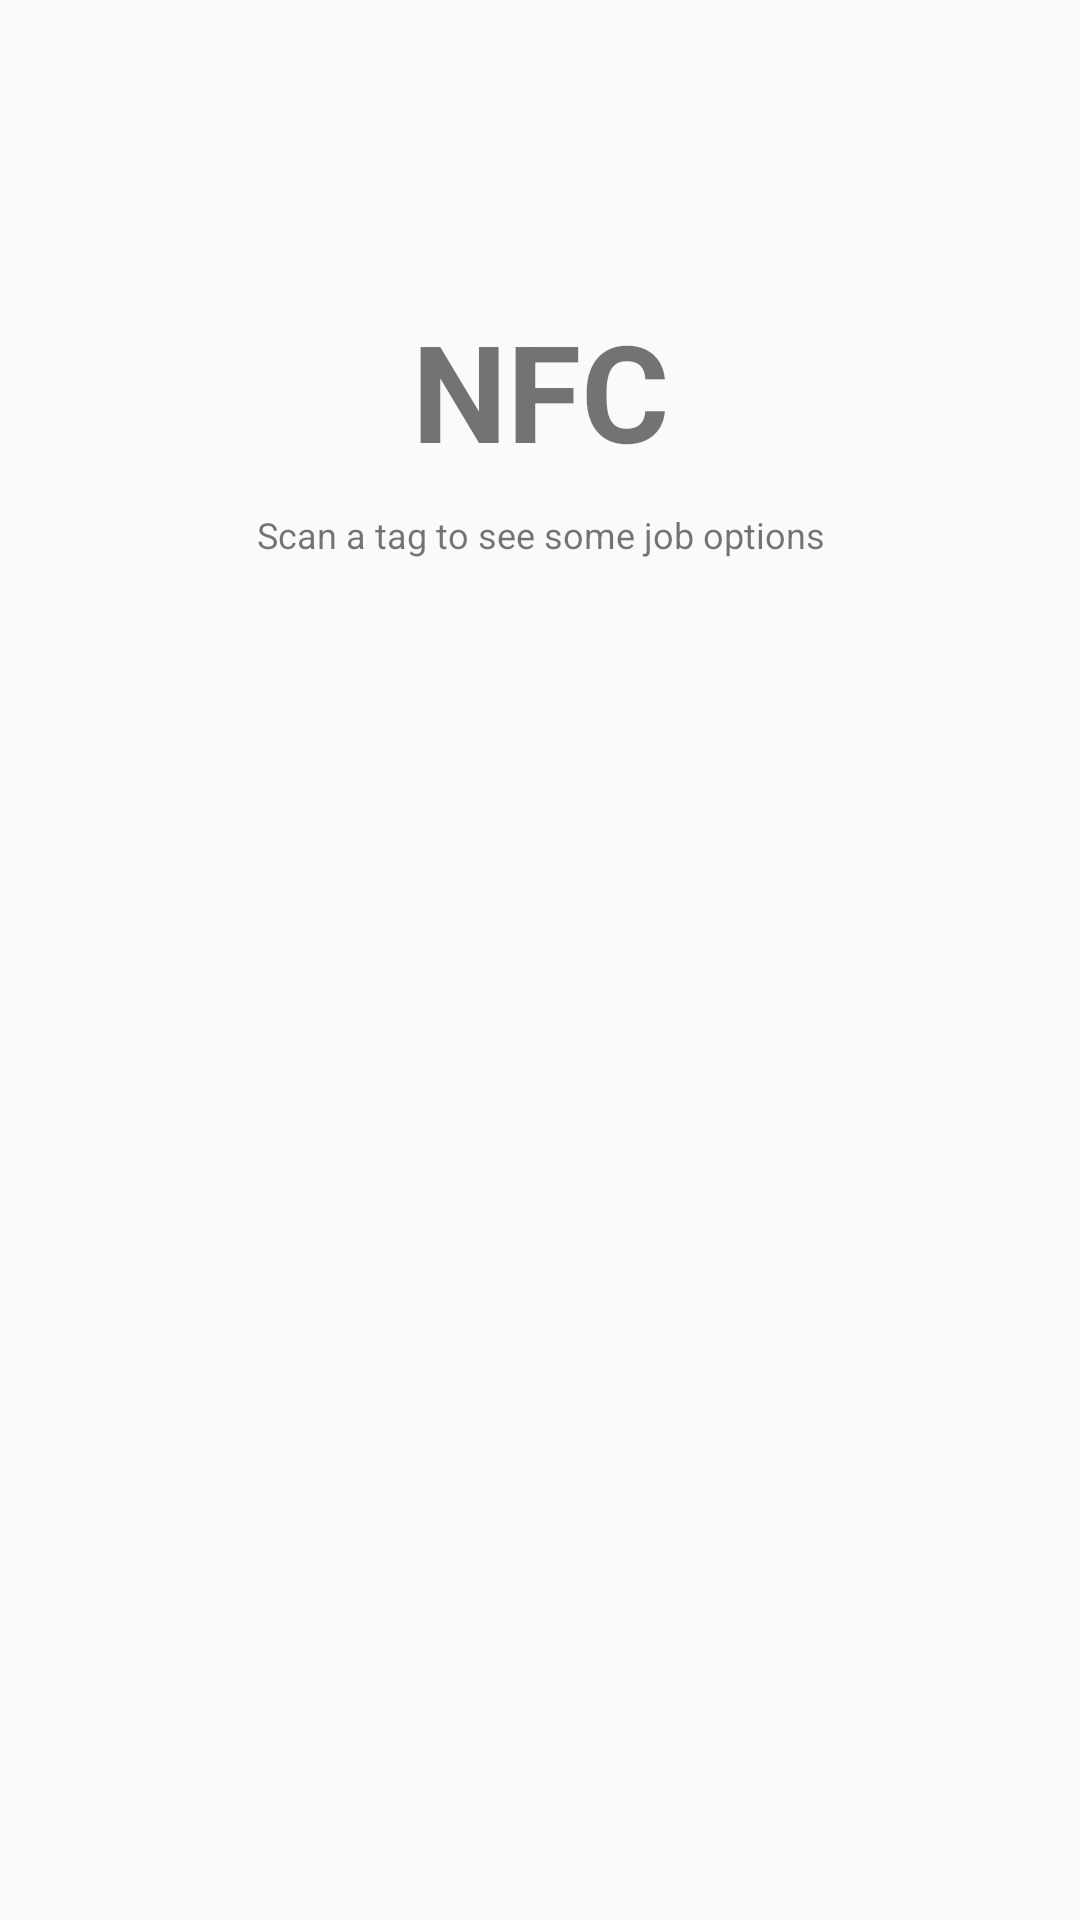

Layout XML and referenced resources for this Android screen:
<!-- AndroidManifest.xml: application theme MyMaterialTheme -->
<!-- res/layout/fragment_nfc.xml -->
<RelativeLayout xmlns:android="http://schemas.android.com/apk/res/android"
    xmlns:tools="http://schemas.android.com/tools"
    android:layout_width="match_parent"
    android:layout_height="match_parent"
    android:orientation="vertical"
    tools:context="ntk.android.hackathon2015.NFCFragment">


    <TextView
        android:id="@+id/label"
        android:layout_alignParentTop="true"
        android:layout_marginTop="100dp"
        android:layout_width="fill_parent"
        android:layout_height="wrap_content"
        android:gravity="center_horizontal"
        android:textSize="45dp"
        android:text="NFC"
        android:textStyle="bold"/>

    <TextView
        android:layout_below="@id/label"
        android:layout_centerInParent="true"
        android:layout_width="fill_parent"
        android:layout_height="wrap_content"
        android:textSize="12dp"
        android:layout_marginTop="10dp"
        android:gravity="center_horizontal"
        android:text="Scan a tag to see some job options"/>

</RelativeLayout>
<!-- resources referenced by this layout -->
<resources>
  <style name="MyMaterialTheme" parent="MyMaterialTheme.Base">
  
      </style>
  <style name="MyMaterialTheme.Base" parent="Theme.AppCompat.Light.DarkActionBar">
          <item name="windowNoTitle">true</item>
          <item name="windowActionBar">false</item>
          <item name="colorPrimary">@color/colorPrimary</item>
          <item name="colorPrimaryDark">@color/colorPrimaryDark</item>
          <item name="colorAccent">@color/colorAccent</item>
      </style>
  <color name="colorPrimary">#ffea2611</color>
  <color name="colorPrimaryDark">#ff981c11</color>
  <color name="colorAccent">#ff71cbe1</color>
</resources>
